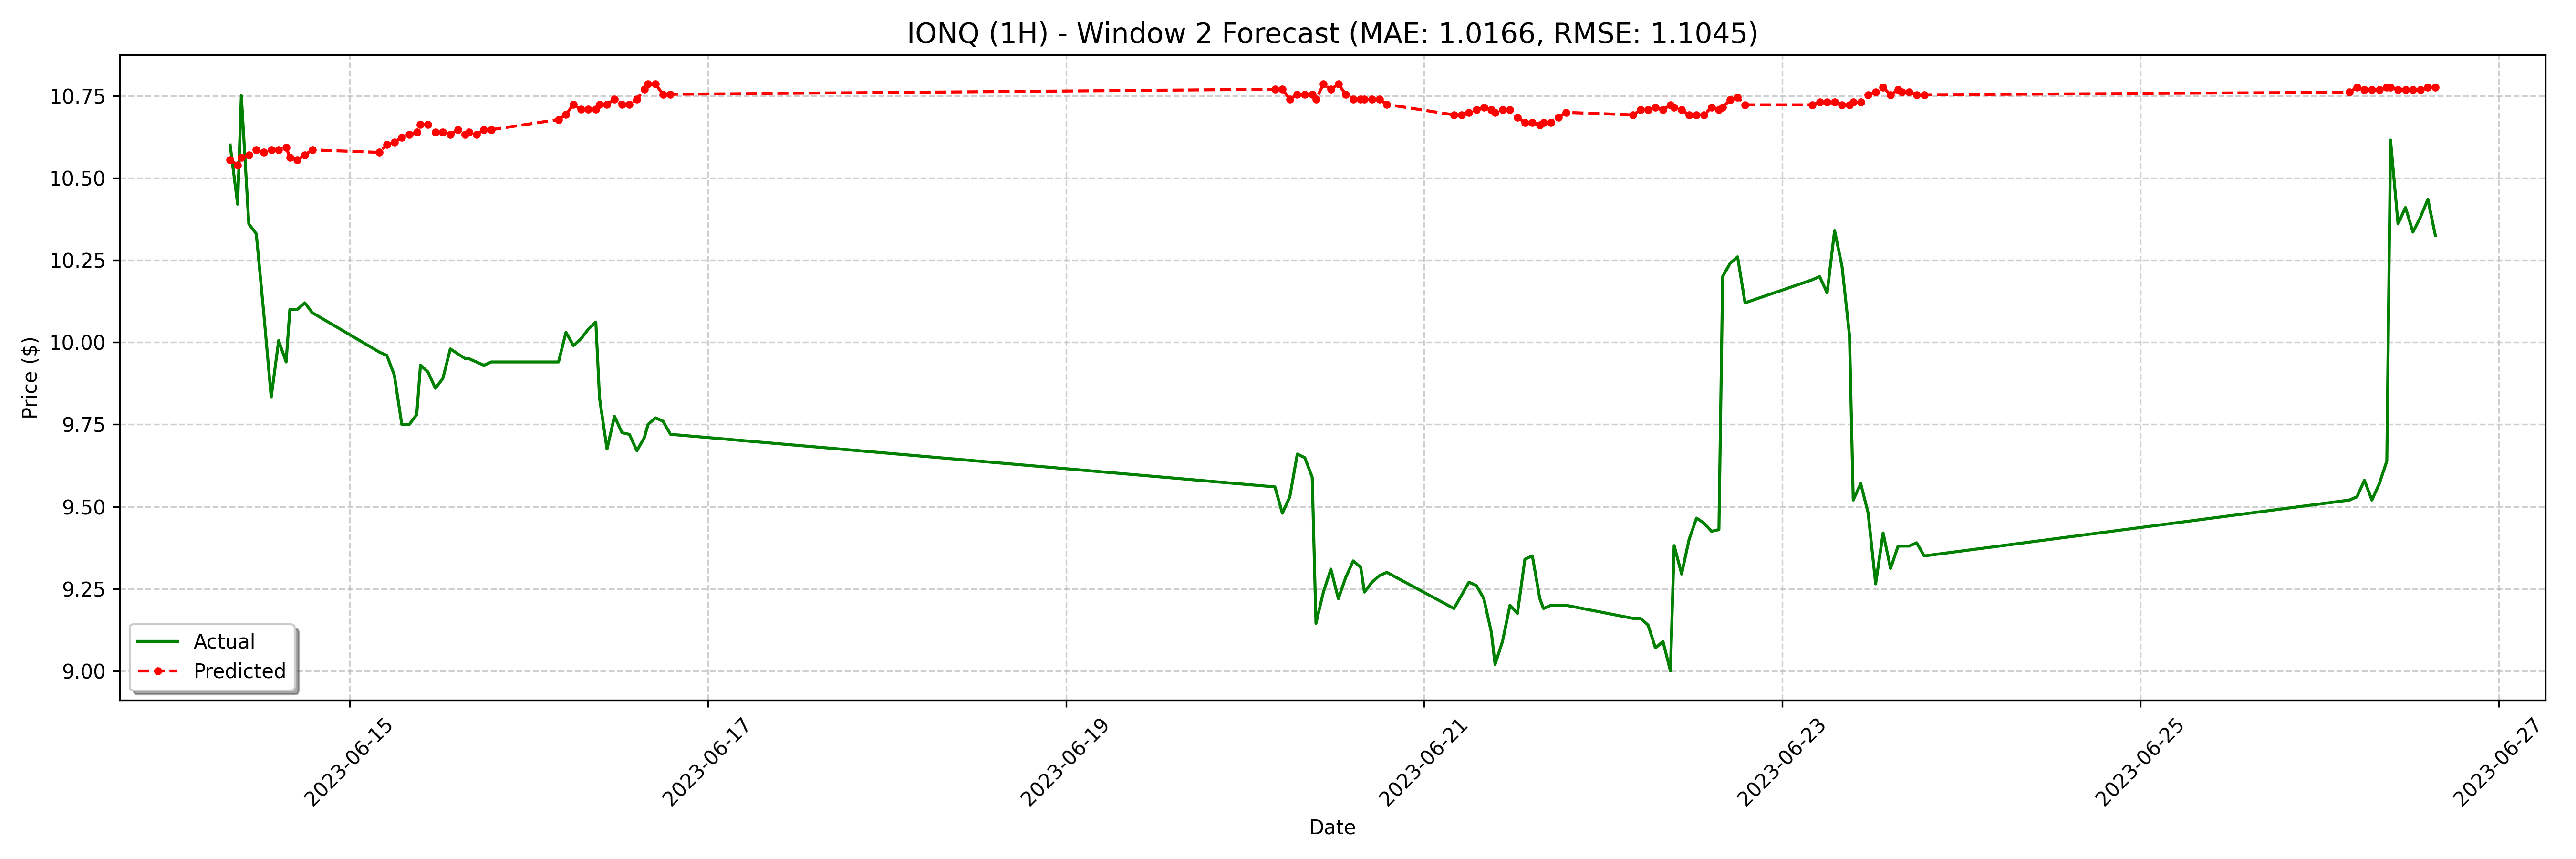

The table this chart was drawn from, first rows:
date, actual, forecast
2023-06-14 08:00:00-04:00, 10.6, 10.55
2023-06-14 09:00:00-04:00, 10.42, 10.54
2023-06-14 09:30:00-04:00, 10.75, 10.56
2023-06-14 10:30:00-04:00, 10.36, 10.57
2023-06-14 11:30:00-04:00, 10.33, 10.59
2023-06-14 12:30:00-04:00, 10.09, 10.58
2023-06-14 13:30:00-04:00, 9.833, 10.59
2023-06-14 14:30:00-04:00, 10.01, 10.59
2023-06-14 15:30:00-04:00, 9.94, 10.59
2023-06-14 16:00:00-04:00, 10.1, 10.56
2023-06-14 17:00:00-04:00, 10.1, 10.55
2023-06-14 18:00:00-04:00, 10.12, 10.57
2023-06-14 19:00:00-04:00, 10.09, 10.59
2023-06-15 04:00:00-04:00, 9.97, 10.58
2023-06-15 05:00:00-04:00, 9.96, 10.6
2023-06-15 06:00:00-04:00, 9.9, 10.61
2023-06-15 07:00:00-04:00, 9.75, 10.62
2023-06-15 08:00:00-04:00, 9.75, 10.63
2023-06-15 09:00:00-04:00, 9.78, 10.64
2023-06-15 09:30:00-04:00, 9.93, 10.66
2023-06-15 10:30:00-04:00, 9.91, 10.66
2023-06-15 11:30:00-04:00, 9.86, 10.64
2023-06-15 12:30:00-04:00, 9.89, 10.64
2023-06-15 13:30:00-04:00, 9.98, 10.63
2023-06-15 14:30:00-04:00, 9.965, 10.65
2023-06-15 15:30:00-04:00, 9.95, 10.63
2023-06-15 16:00:00-04:00, 9.95, 10.64
2023-06-15 17:00:00-04:00, 9.94, 10.63
2023-06-15 18:00:00-04:00, 9.93, 10.65
2023-06-15 19:00:00-04:00, 9.94, 10.65
2023-06-16 04:00:00-04:00, 9.94, 10.68
2023-06-16 05:00:00-04:00, 10.03, 10.69
2023-06-16 06:00:00-04:00, 9.99, 10.72
2023-06-16 07:00:00-04:00, 10.01, 10.71
2023-06-16 08:00:00-04:00, 10.04, 10.71
2023-06-16 09:00:00-04:00, 10.06, 10.71
2023-06-16 09:30:00-04:00, 9.83, 10.72
2023-06-16 10:30:00-04:00, 9.675, 10.72
2023-06-16 11:30:00-04:00, 9.775, 10.74
2023-06-16 12:30:00-04:00, 9.725, 10.72
2023-06-16 13:30:00-04:00, 9.72, 10.72
2023-06-16 14:30:00-04:00, 9.67, 10.74
2023-06-16 15:30:00-04:00, 9.71, 10.77
2023-06-16 16:00:00-04:00, 9.75, 10.79
2023-06-16 17:00:00-04:00, 9.77, 10.79
2023-06-16 18:00:00-04:00, 9.76, 10.75
2023-06-16 19:00:00-04:00, 9.72, 10.75
2023-06-20 04:00:00-04:00, 9.56, 10.77
2023-06-20 05:00:00-04:00, 9.48, 10.77
2023-06-20 06:00:00-04:00, 9.53, 10.74
2023-06-20 07:00:00-04:00, 9.66, 10.75
2023-06-20 08:00:00-04:00, 9.649, 10.75
2023-06-20 09:00:00-04:00, 9.589, 10.75
2023-06-20 09:30:00-04:00, 9.145, 10.74
2023-06-20 10:30:00-04:00, 9.24, 10.79
2023-06-20 11:30:00-04:00, 9.31, 10.77
2023-06-20 12:30:00-04:00, 9.22, 10.79
2023-06-20 13:30:00-04:00, 9.285, 10.75
2023-06-20 14:30:00-04:00, 9.335, 10.74
2023-06-20 15:30:00-04:00, 9.315, 10.74
... 68 more rows
